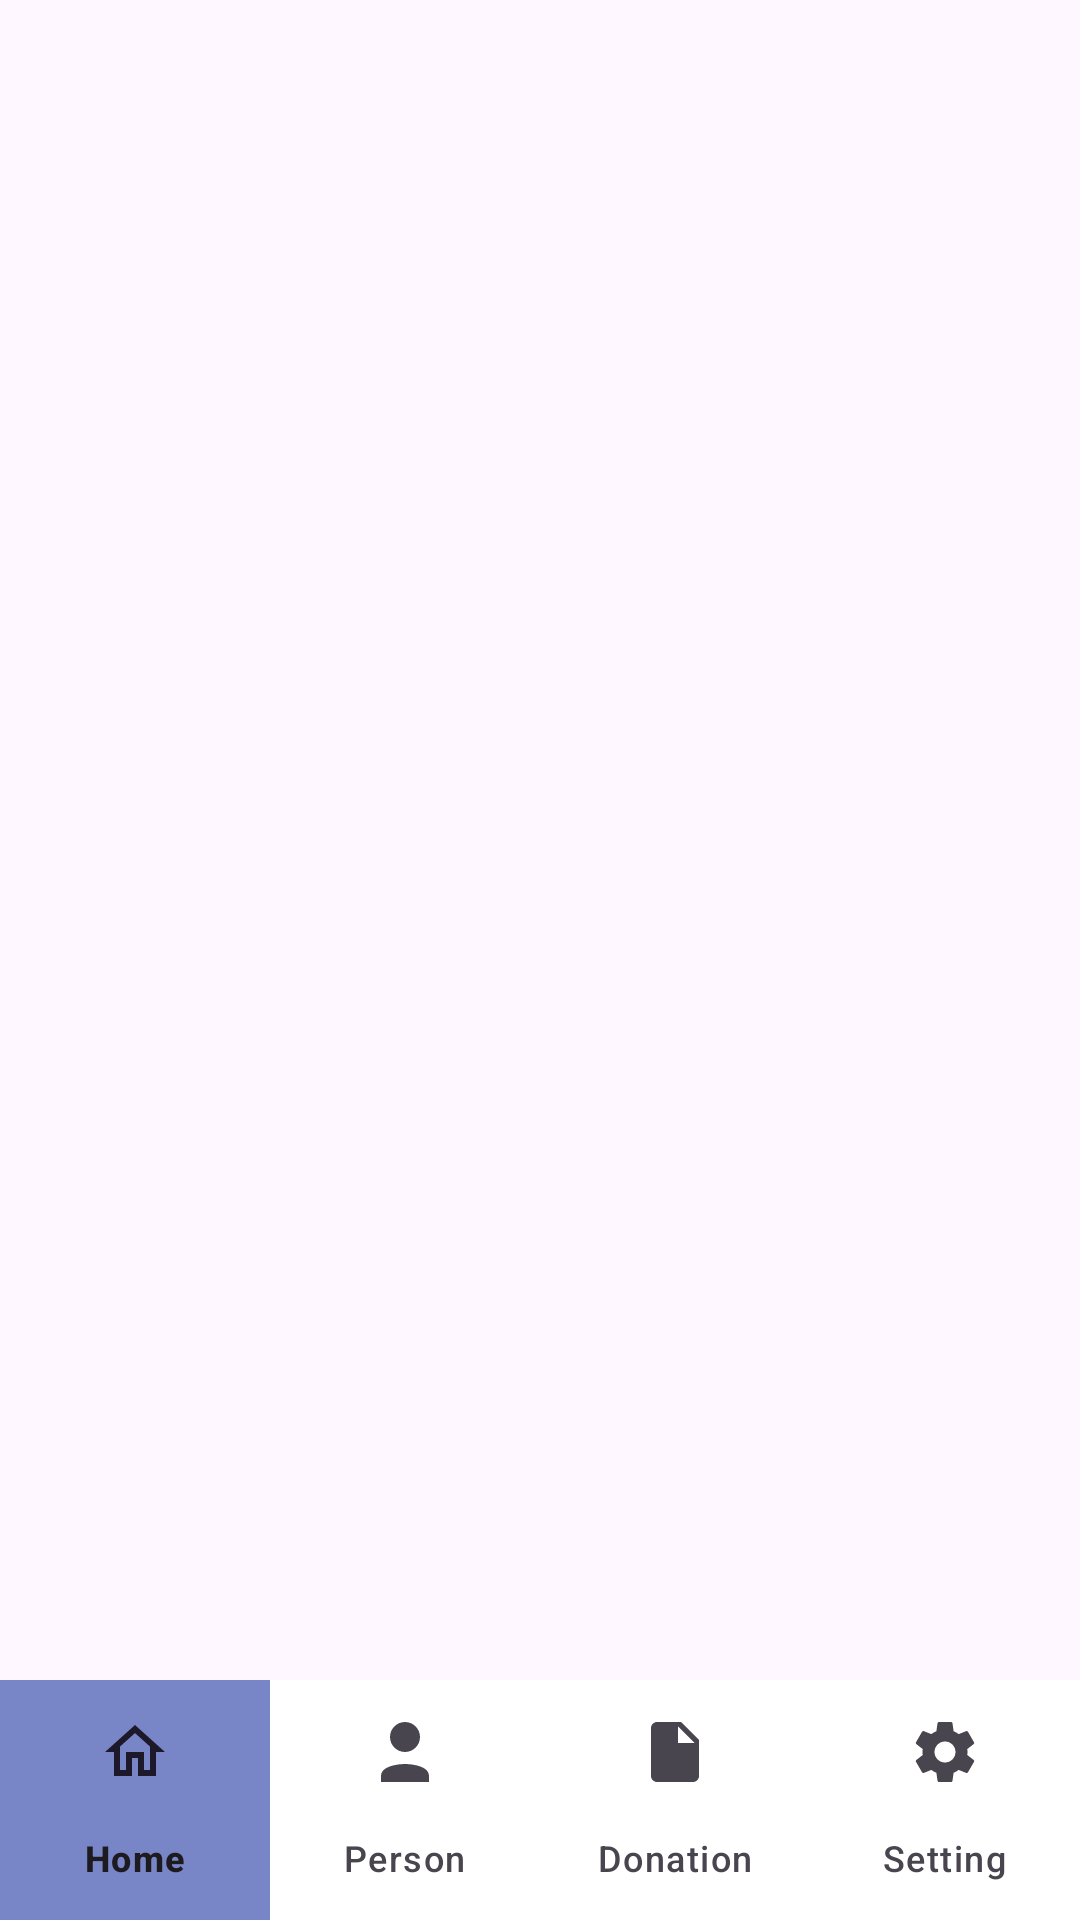

Reconstruct the res/layout file that produces this screen, plus the resources it refers to.
<!-- AndroidManifest.xml: application theme Theme.ProjectDonasi -->
<!-- res/layout/activity_admin_main.xml -->
<?xml version="1.0" encoding="utf-8"?>
<RelativeLayout xmlns:android="http://schemas.android.com/apk/res/android"
    xmlns:app="http://schemas.android.com/apk/res-auto"
    xmlns:tools="http://schemas.android.com/tools"
    android:id="@+id/main"
    android:layout_width="match_parent"
    android:layout_height="match_parent"
    tools:context=".Admin.AdminMainActivity">

    <com.google.android.material.bottomnavigation.BottomNavigationView
        android:id="@+id/bottom_navigation"
        android:layout_width="match_parent"
        android:layout_height="wrap_content"
        android:layout_alignParentBottom="true"
        android:background="@color/white"
        app:menu="@menu/button_nav_menu_admin"
        app:labelVisibilityMode="labeled"
        app:itemBackground="@drawable/nav_item_background"/>

    <FrameLayout
        android:id="@+id/fragment_container"
        android:layout_width="match_parent"
        android:layout_height="match_parent"
        android:layout_above="@+id/bottom_navigation" />

</RelativeLayout>
<!-- resources referenced by this layout -->
<resources>
  <color name="white">#FFFFFFFF</color>
  <!-- drawable nav_item_background (drawable) -->
  <selector xmlns:android="http://schemas.android.com/apk/res/android">
      <item android:state_checked="true">
          <ripple android:color="@color/logo">
              <item android:id="@android:id/mask">
  
                  <color android:color="@color/denim"/>
              </item>
              <item>
                  <color android:color="@color/denim" />
              </item>
          </ripple>
      </item>
  </selector>
  <style name="Theme.ProjectDonasi" parent="Base.Theme.ProjectDonasi" />
  <color name="logo">#004D99</color>
  <color name="denim">#7886C7</color>
  <style name="Base.Theme.ProjectDonasi" parent="Theme.Material3.DayNight.NoActionBar">
          
          
      </style>
</resources>
